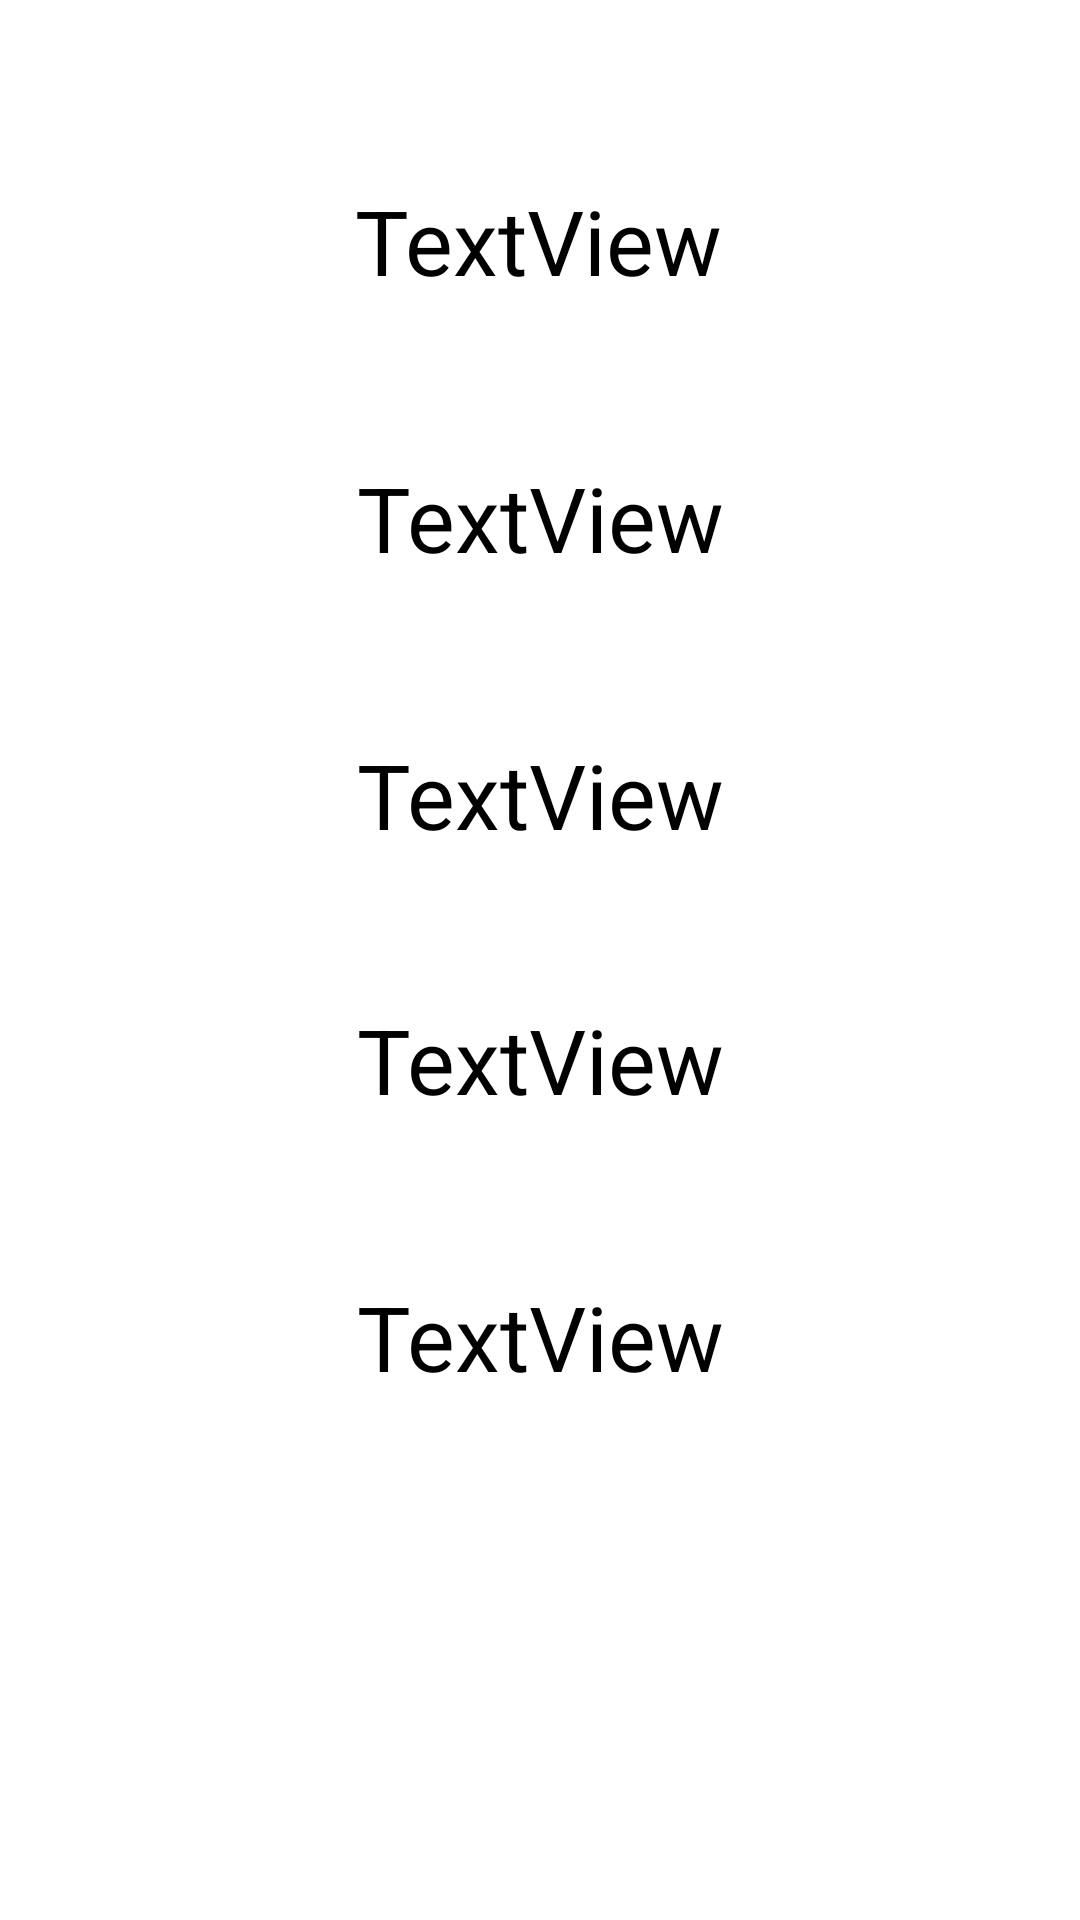

Android layout source for this screen:
<!-- AndroidManifest.xml: application theme Theme.Aula4 -->
<!-- res/layout/activity_detalhe_comment.xml -->
<?xml version="1.0" encoding="utf-8"?>
<LinearLayout xmlns:android="http://schemas.android.com/apk/res/android"
    xmlns:app="http://schemas.android.com/apk/res-auto"
    xmlns:tools="http://schemas.android.com/tools"
    android:layout_width="match_parent"
    android:layout_height="match_parent"
    tools:context=".DetalheComment"
    android:orientation="vertical">

    <androidx.constraintlayout.widget.ConstraintLayout
        android:layout_width="match_parent"
        android:layout_height="match_parent">

        <TextView
            android:id="@+id/tvCommentId"
            android:layout_width="wrap_content"
            android:layout_height="wrap_content"
            android:layout_marginTop="60dp"
            android:text="TextView"
            android:textAlignment="center"
            android:textColor="#000000"
            android:textSize="30sp"
            app:layout_constraintEnd_toEndOf="parent"
            app:layout_constraintHorizontal_bias="0.498"
            app:layout_constraintStart_toStartOf="parent"
            app:layout_constraintTop_toTopOf="parent" />

        <TextView
            android:id="@+id/tvCommentPostId"
            android:layout_width="wrap_content"
            android:layout_height="wrap_content"
            android:layout_marginTop="52dp"
            android:text="TextView"
            android:textColor="#000000"
            android:textSize="30sp"
            app:layout_constraintEnd_toEndOf="parent"
            app:layout_constraintHorizontal_bias="0.501"
            app:layout_constraintStart_toStartOf="parent"
            app:layout_constraintTop_toBottomOf="@+id/tvCommentId" />

        <TextView
            android:id="@+id/tvCommentName"
            android:layout_width="wrap_content"
            android:layout_height="wrap_content"
            android:layout_marginTop="52dp"
            android:text="TextView"
            android:textAlignment="center"
            android:textColor="#000000"
            android:textSize="30sp"
            app:layout_constraintEnd_toEndOf="parent"
            app:layout_constraintHorizontal_bias="0.501"
            app:layout_constraintStart_toStartOf="parent"
            app:layout_constraintTop_toBottomOf="@+id/tvCommentPostId" />

        <TextView
            android:id="@+id/tvCommentEmail"
            android:layout_width="wrap_content"
            android:layout_height="wrap_content"
            android:layout_marginTop="48dp"
            android:text="TextView"
            android:textAlignment="center"
            android:textColor="#000000"
            android:textSize="30sp"
            app:layout_constraintEnd_toEndOf="parent"
            app:layout_constraintHorizontal_bias="0.501"
            app:layout_constraintStart_toStartOf="parent"
            app:layout_constraintTop_toBottomOf="@+id/tvCommentName" />

        <TextView
            android:id="@+id/tvCommentBody"
            android:layout_width="wrap_content"
            android:layout_height="wrap_content"
            android:layout_marginTop="52dp"
            android:text="TextView"
            android:textAlignment="center"
            android:textColor="#000000"
            android:textSize="30sp"
            app:layout_constraintEnd_toEndOf="parent"
            app:layout_constraintStart_toStartOf="parent"
            app:layout_constraintTop_toBottomOf="@+id/tvCommentEmail" />
    </androidx.constraintlayout.widget.ConstraintLayout>
</LinearLayout>
<!-- resources referenced by this layout -->
<resources>
  <style name="Theme.Aula4" parent="Theme.MaterialComponents.DayNight.DarkActionBar">
          
          <item name="colorPrimary">@color/purple_500</item>
          <item name="colorPrimaryVariant">@color/purple_700</item>
          <item name="colorOnPrimary">@color/white</item>
          
          <item name="colorSecondary">@color/teal_200</item>
          <item name="colorSecondaryVariant">@color/teal_700</item>
          <item name="colorOnSecondary">@color/black</item>
          
          <item name="android:statusBarColor" tools:targetApi="l">?attr/colorPrimaryVariant</item>
          
      </style>
  <!-- not gathered from this repository: default colours our renderer supplied (Android Studio template values) -->
  <color name="purple_500">#FF6200EE</color>
  <color name="purple_700">#FF3700B3</color>
  <color name="teal_200">#FF03DAC5</color>
  <color name="teal_700">#FF018786</color>
  <color name="black">#FF000000</color>
  <color name="white">#FFFFFFFF</color>
</resources>
